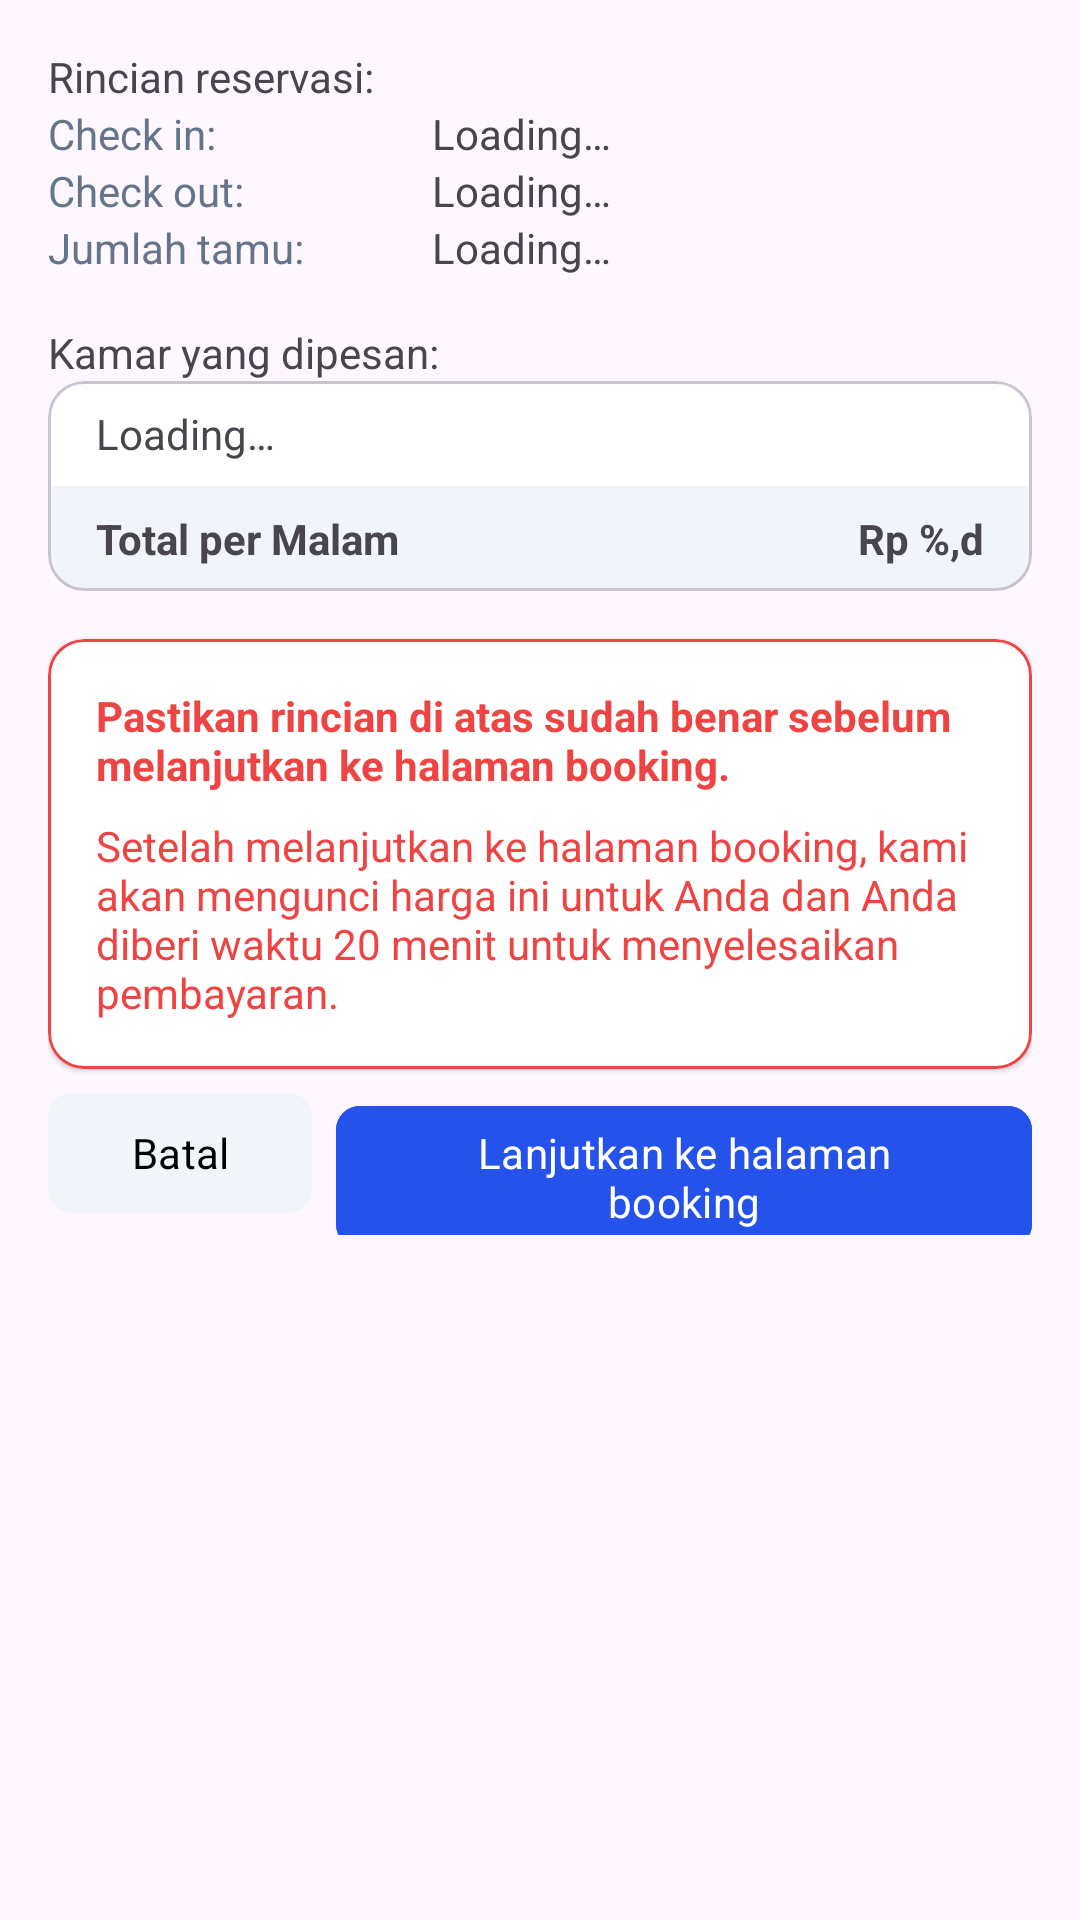

Here is an Android app screen rendered from its layout file. Give the layout XML and the strings, colors and styles it references.
<!-- AndroidManifest.xml: application theme Theme.GrandAtmaHotel -->
<!-- res/layout/dialog_search_confirm.xml -->
<?xml version="1.0" encoding="utf-8"?>
<ScrollView xmlns:android="http://schemas.android.com/apk/res/android"
    android:layout_width="match_parent"
    android:layout_height="wrap_content"
    xmlns:app="http://schemas.android.com/apk/res-auto">

    <LinearLayout
        android:layout_width="match_parent"
        android:layout_height="wrap_content"
        android:orientation="vertical"
        android:padding="16dp">


        <TextView
            android:layout_width="match_parent"
            android:layout_height="wrap_content"
            android:text="Rincian reservasi:" />

        <TableLayout
            android:layout_width="match_parent"
            android:layout_height="match_parent"
            android:layout_marginBottom="16dp">

            <TableRow
                android:layout_width="match_parent"
                android:layout_height="match_parent">

                <TextView
                    android:layout_width="128dp"
                    android:layout_height="wrap_content"
                    android:text="Check in:"
                    android:textColor="@color/muted_foreground" />

                <TextView
                    android:id="@+id/tvCheckIn"
                    android:layout_width="0dp"
                    android:layout_height="wrap_content"
                    android:layout_weight="1"
                    android:text="@string/loading" />

            </TableRow>

            <TableRow
                android:layout_width="match_parent"
                android:layout_height="match_parent">

                <TextView
                    android:layout_width="128dp"
                    android:layout_height="wrap_content"
                    android:text="Check out:"
                    android:textColor="@color/muted_foreground" />

                <TextView
                    android:id="@+id/tvCheckOut"
                    android:layout_width="0dp"
                    android:layout_height="wrap_content"
                    android:layout_weight="1"
                    android:text="@string/loading" />

            </TableRow>

            <TableRow
                android:layout_width="match_parent"
                android:layout_height="match_parent">

                <TextView
                    android:layout_width="128dp"
                    android:layout_height="wrap_content"
                    android:text="Jumlah tamu:"
                    android:textColor="@color/muted_foreground" />

                <TextView
                    android:id="@+id/tvJumlahTamu"
                    android:layout_width="0dp"
                    android:layout_height="wrap_content"
                    android:layout_weight="1"
                    android:text="@string/loading" />

            </TableRow>
        </TableLayout>

        <TextView
            android:layout_width="match_parent"
            android:layout_height="wrap_content"
            android:text="Kamar yang dipesan:" />

        <com.google.android.material.card.MaterialCardView
            android:layout_width="match_parent"
            android:layout_height="wrap_content"
            android:layout_marginBottom="16dp"
            app:cardBackgroundColor="@color/white">

            <LinearLayout
                android:layout_width="match_parent"
                android:layout_height="wrap_content"
                android:orientation="vertical">

                <TextView
                    android:id="@+id/tvKamarDipesan"
                    android:layout_width="match_parent"
                    android:layout_height="wrap_content"
                    android:text="@string/loading"
                    android:paddingHorizontal="16dp"
                    android:paddingVertical="8dp"/>

                <LinearLayout
                    android:layout_width="match_parent"
                    android:layout_height="wrap_content"
                    android:orientation="horizontal"
                    android:paddingHorizontal="16dp"
                    android:paddingVertical="8dp"
                    android:background="@color/secondary">

                    <TextView
                        android:layout_width="0dp"
                        android:layout_height="wrap_content"
                        android:text="Total per Malam"
                        android:textStyle="bold"
                        android:layout_weight="1"/>

                    <TextView
                        android:id="@+id/tvTotalPerMalam"
                        android:layout_width="wrap_content"
                        android:layout_height="wrap_content"
                        android:text="@string/format_currency"
                        android:textStyle="bold" />

                </LinearLayout>

            </LinearLayout>
        </com.google.android.material.card.MaterialCardView>

        <com.google.android.material.card.MaterialCardView
            android:layout_width="match_parent"
            android:layout_height="wrap_content"
            style="@style/Widget.Material3.CardView.Elevated"
            app:cardBackgroundColor="@color/white"
            app:strokeColor="@color/red_500"
            app:strokeWidth="1dp">

            <androidx.appcompat.widget.LinearLayoutCompat
                android:layout_width="match_parent"
                android:layout_height="wrap_content"
                android:padding="16dp"
                android:orientation="vertical">

                <TextView
                    android:layout_width="wrap_content"
                    android:layout_height="wrap_content"
                    android:layout_marginBottom="8dp"
                    android:text="Pastikan rincian di atas sudah benar sebelum melanjutkan ke halaman booking. "
                    android:textStyle="bold"
                    android:textColor="@color/red_500"/>

                <TextView
                    android:layout_width="wrap_content"
                    android:layout_height="wrap_content"
                    android:text="Setelah melanjutkan ke halaman booking, kami akan mengunci harga ini untuk Anda dan Anda diberi waktu 20 menit untuk menyelesaikan pembayaran."
                    android:textColor="@color/red_500" />
            </androidx.appcompat.widget.LinearLayoutCompat>

        </com.google.android.material.card.MaterialCardView>

        <LinearLayout
            android:layout_width="match_parent"
            android:layout_height="wrap_content"
            android:layout_marginTop="8dp"
            android:gravity="end"
            android:orientation="horizontal">

            <Button
                android:id="@+id/btnBatal"
                style="@style/GAH.Buttons.Secondary"
                android:layout_width="wrap_content"
                android:layout_height="wrap_content"
                android:layout_marginEnd="8dp"
                android:text="Batal" />

            <Button
                android:id="@+id/btnKonfirmasi"
                style="@style/GAH.Buttons.Primary"
                android:layout_width="wrap_content"
                android:layout_height="wrap_content"
                android:text="Lanjutkan ke halaman booking" />

        </LinearLayout>

    </LinearLayout>

</ScrollView>
<!-- resources referenced by this layout -->
<resources>
  <color name="muted_foreground">#64748b</color>
  <color name="red_500">#ef4444</color>
  <color name="secondary">#f1f5f9</color>
  <color name="white">#FFFFFFFF</color>
  <string name="format_currency">Rp %,d</string>
  <string name="loading">Loading…</string>
  <style name="GAH.Buttons.Primary" parent="Widget.Material3.Button">
          <item name="android:backgroundTint">@color/primary</item>
          <item name="android:textColor">@color/white</item>
          <item name="cornerRadius">8dp</item>
          <item name="android:insetTop">0dp</item>
          <item name="android:insetBottom">0dp</item>
          <item name="android:minHeight">40dp</item>
      </style>
  <style name="GAH.Buttons.Secondary" parent="Widget.Material3.Button">
          <item name="android:backgroundTint">@color/secondary</item>
          <item name="android:textColor">@color/black</item>
          <item name="cornerRadius">8dp</item>
          <item name="android:insetTop">0dp</item>
          <item name="android:insetBottom">0dp</item>
          <item name="android:minHeight">40dp</item>
      </style>
  <style name="Theme.GrandAtmaHotel" parent="Theme.Material3.Light">
          <item name="fontFamily">@font/gabarito</item>
          <item name="colorPrimary">@color/primary</item>
      </style>
  <color name="primary">#2552eb</color>
  <color name="black">#FF000000</color>
</resources>
